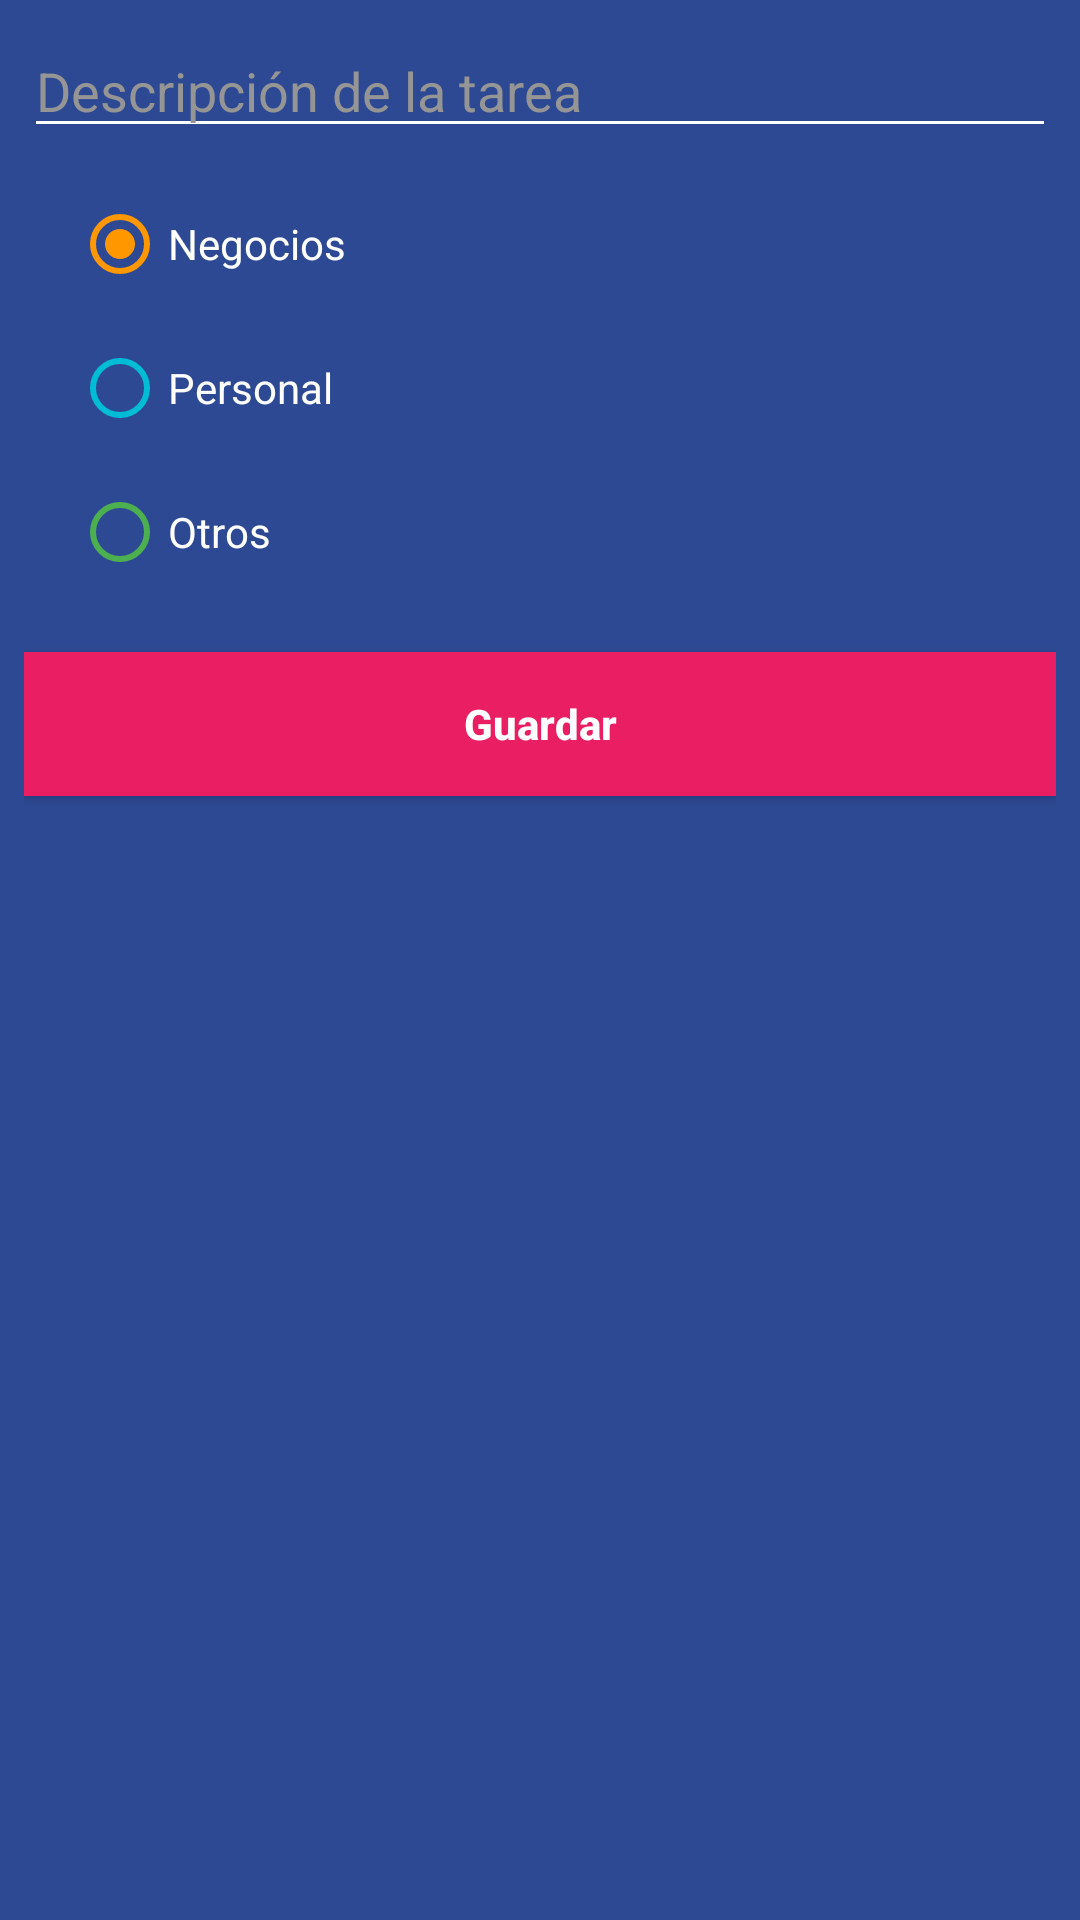

Produce the Android XML layout that renders to this screen, including the resource entries it uses.
<!-- AndroidManifest.xml: application theme Theme.TODOApp -->
<!-- res/layout/dialog_add_task.xml -->
<?xml version="1.0" encoding="utf-8"?>
<LinearLayout xmlns:android="http://schemas.android.com/apk/res/android"
    android:layout_width="300dp"
    android:layout_height="wrap_content"
    android:background="@color/todo_background_todo_app"
    android:orientation="vertical"
    android:padding="8dp">

    <androidx.appcompat.widget.AppCompatEditText
        android:id="@+id/etTask"
        android:layout_width="match_parent"
        android:layout_height="wrap_content"
        android:layout_marginBottom="8dp"
        android:backgroundTint="@color/white"
        android:hint="@string/todo_app_dialog_edit_text"
        android:textColor="@color/white"
        android:textColorHint="@color/todo_subtitle_text" />

    <RadioGroup
        android:id="@+id/rgCategories"
        android:layout_width="match_parent"
        android:layout_height="wrap_content">

        <RadioButton
            android:id="@+id/rbBusiness"
            android:layout_width="match_parent"
            android:layout_height="wrap_content"
            android:buttonTint="@color/todo_business_category"
            android:checked="true"
            android:text="@string/todo_app_dialog_rb_negocio"
            android:textColor="@color/white"
            android:layout_marginStart="16dp"/>

        <RadioButton
            android:id="@+id/rbPersonal"
            android:layout_width="match_parent"
            android:layout_height="wrap_content"
            android:buttonTint="@color/todo_personal_category"
            android:text="@string/todo_app_dialog_rb_personal"
            android:textColor="@color/white"
            android:layout_marginStart="16dp"/>

        <RadioButton
            android:id="@+id/rbOther"
            android:layout_width="match_parent"
            android:layout_height="wrap_content"
            android:buttonTint="@color/todo_other_category"
            android:text="@string/todo_app_dialog_rb_otro"
            android:textColor="@color/white"
            android:layout_marginStart="16dp"
            />
    </RadioGroup>
    <androidx.appcompat.widget.AppCompatButton
        android:id="@+id/btnAddTask"
        android:layout_width="match_parent"
        android:layout_height="wrap_content"
        android:background="@color/todo_accent"
        android:text="Guardar"
        android:textColor="@color/white"
        android:textStyle="bold"
        android:textAllCaps="false"
        android:layout_marginTop="16dp"
        />

</LinearLayout>
<!-- resources referenced by this layout -->
<resources>
  <color name="todo_accent">#E91E63</color>
  <color name="todo_background_todo_app">#FF2D4993</color>
  <color name="todo_business_category">#FF9800</color>
  <color name="todo_other_category">#4CAF50</color>
  <color name="todo_personal_category">#00BCD4</color>
  <color name="todo_subtitle_text">#959595</color>
  <color name="white">#FFFFFFFF</color>
  <string name="todo_app_dialog_edit_text">Descripción de la tarea</string>
  <string name="todo_app_dialog_rb_negocio">Negocios</string>
  <string name="todo_app_dialog_rb_otro">Otros</string>
  <string name="todo_app_dialog_rb_personal">Personal</string>
  <style name="Theme.TODOApp" parent="Theme.MaterialComponents.DayNight.NoActionBar">
          
          <item name="colorPrimary">@color/purple_500</item>
          <item name="colorPrimaryVariant">@color/purple_700</item>
          <item name="colorOnPrimary">@color/white</item>
          
          <item name="colorSecondary">@color/teal_200</item>
          <item name="colorSecondaryVariant">@color/teal_700</item>
          <item name="colorOnSecondary">@color/black</item>
          
          <item name="android:statusBarColor">@color/todo_background_todo_app</item>
          
      </style>
  <color name="purple_500">#FF6200EE</color>
  <color name="purple_700">#FF3700B3</color>
  <color name="teal_200">#FF03DAC5</color>
  <color name="teal_700">#FF018786</color>
  <color name="black">#FF000000</color>
</resources>
